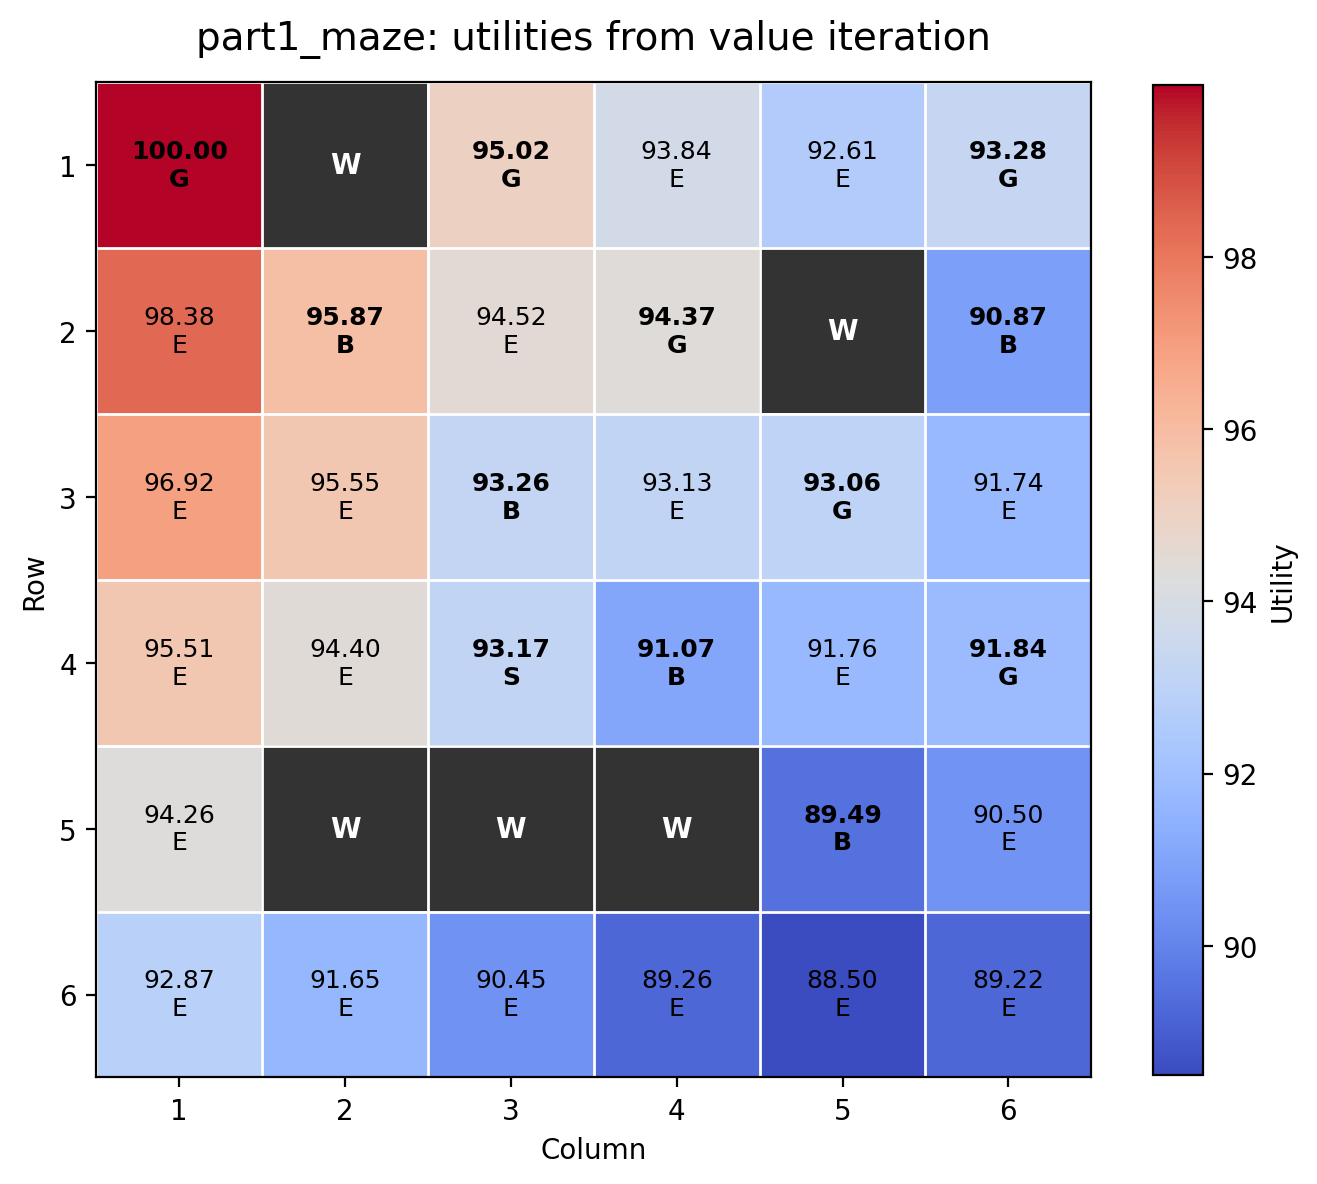

The file beside this chart, header and first rows:
row, col, state, cell_type, reward, utility
1, 1, r1c1, G, 1.0, 100
1, 3, r1c3, G, 1.0, 95.02
1, 4, r1c4, E, -0.05, 93.84
1, 5, r1c5, E, -0.05, 92.61
1, 6, r1c6, G, 1.0, 93.28
2, 1, r2c1, E, -0.05, 98.38
2, 2, r2c2, B, -1.0, 95.87
2, 3, r2c3, E, -0.05, 94.52
2, 4, r2c4, G, 1.0, 94.37
2, 6, r2c6, B, -1.0, 90.87
3, 1, r3c1, E, -0.05, 96.92
3, 2, r3c2, E, -0.05, 95.55
3, 3, r3c3, B, -1.0, 93.26
3, 4, r3c4, E, -0.05, 93.13
3, 5, r3c5, G, 1.0, 93.06
3, 6, r3c6, E, -0.05, 91.74
4, 1, r4c1, E, -0.05, 95.51
4, 2, r4c2, E, -0.05, 94.4
4, 3, r4c3, S, -0.05, 93.17
4, 4, r4c4, B, -1.0, 91.07
4, 5, r4c5, E, -0.05, 91.76
4, 6, r4c6, G, 1.0, 91.84
5, 1, r5c1, E, -0.05, 94.26
5, 5, r5c5, B, -1.0, 89.49
5, 6, r5c6, E, -0.05, 90.5
6, 1, r6c1, E, -0.05, 92.87
6, 2, r6c2, E, -0.05, 91.65
6, 3, r6c3, E, -0.05, 90.45
6, 4, r6c4, E, -0.05, 89.26
6, 5, r6c5, E, -0.05, 88.5
6, 6, r6c6, E, -0.05, 89.22
